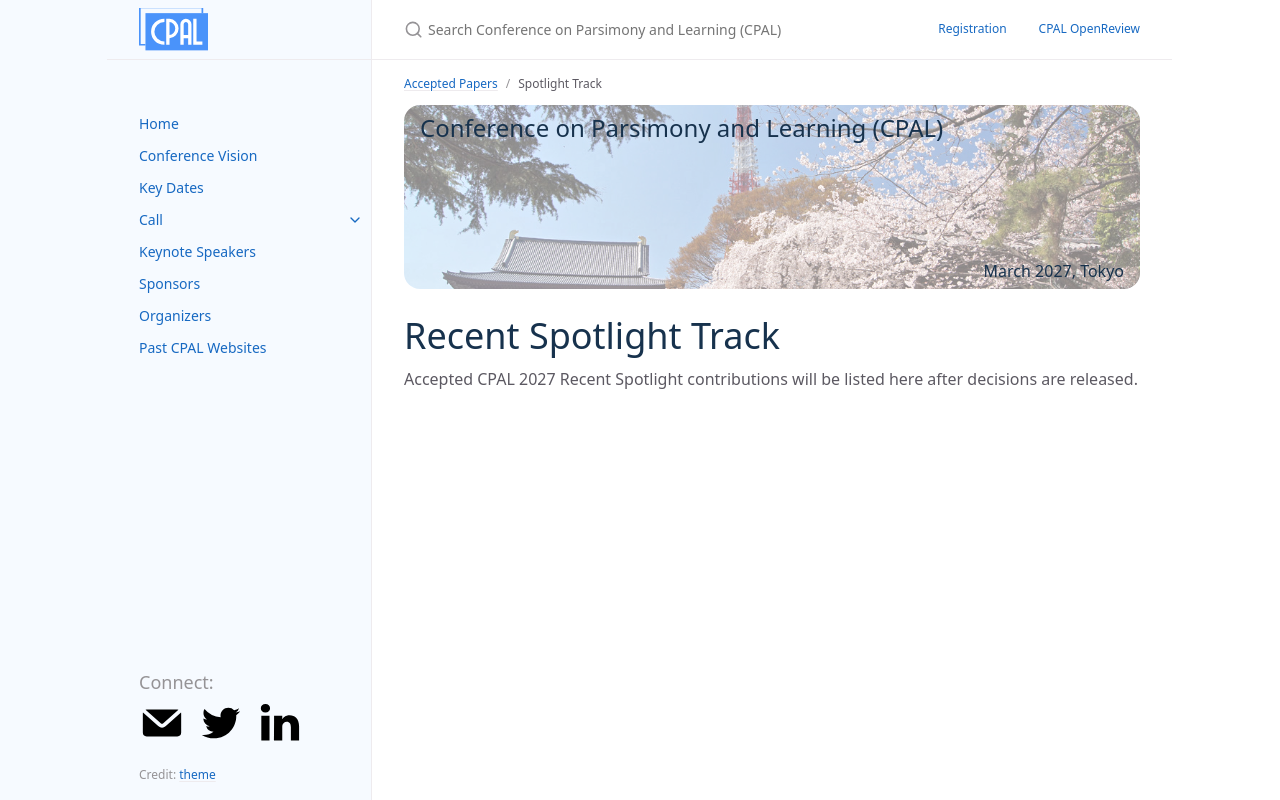

repository: conf-parsimonyandlearning/cpal-website · page: spotlight_track/index.html · generator: jekyll

---
layout: page
nav_exclude: true
title: Spotlight Track
permalink: /spotlight_track/
parent: Accepted Papers
nav_order: 2
---

# Recent Spotlight Track

Accepted CPAL 2027 Recent Spotlight contributions will be listed here after decisions are released.
